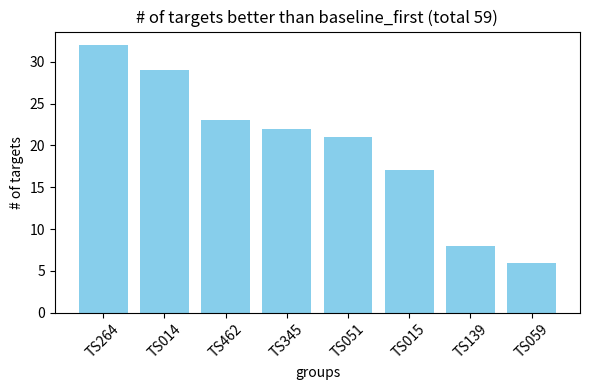

The matplotlib source for this figure: (Note: this script raises an exception after producing the figure.)

import matplotlib.pyplot as plt

# 你的字典数据
result = {'TS264': 32, 'TS014': 29, 'TS462': 23, 'TS345': 22, 'TS051': 21, 'TS015': 17, 'TS139': 8, 'TS059': 6,
          # 'TS145': 0
          }

# 提取键和值
labels = list(result.keys())
values = list(result.values())

# 绘制条形图
plt.figure(figsize=(6, 4))
plt.bar(labels, values, color='skyblue')
# 添加标题和标签
plt.xlabel('groups')
plt.ylabel('# of targets')
plt.title(
    '# of targets better than baseline_first (total 59)')

# 显示图表
plt.xticks(rotation=45)  # 旋转 x 轴标签，便于显示
plt.tight_layout()  # 调整布局
plt.show()
plt.savefig('./png/bar_plot_first.png', dpi=300)
